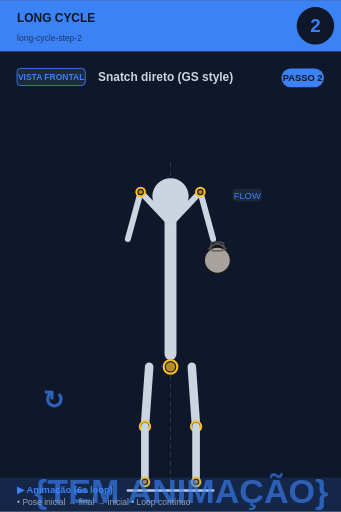
t = 0.00 s
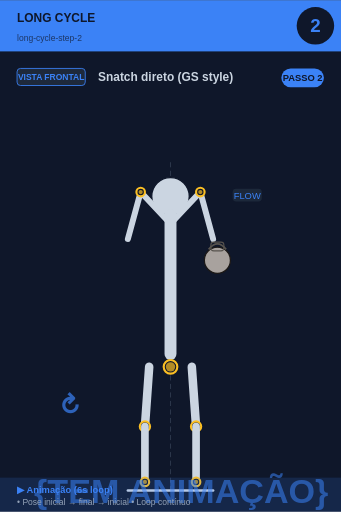
t = 0.75 s
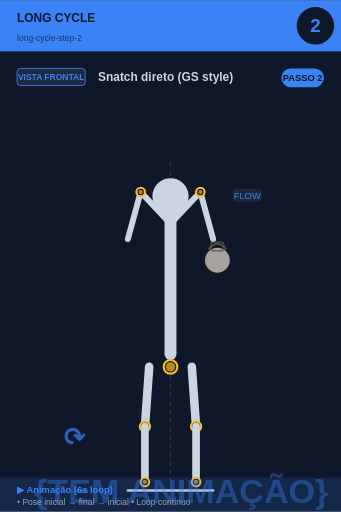
t = 2.25 s
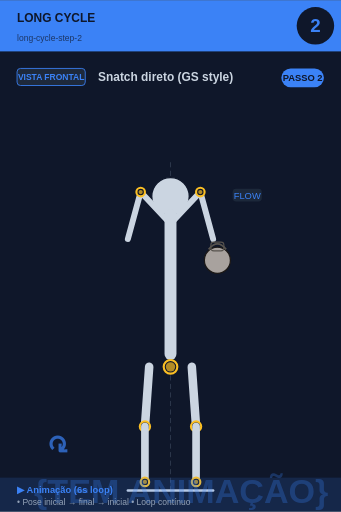
t = 3.00 s
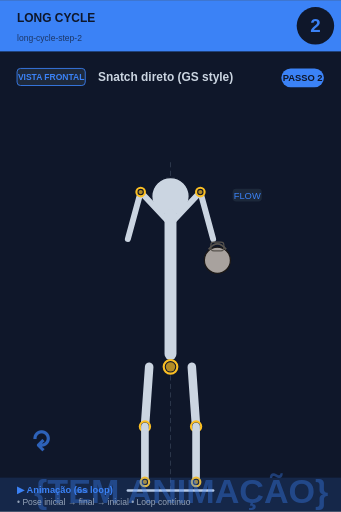
t = 3.75 s
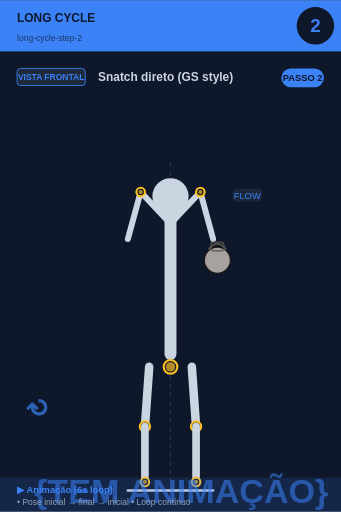
t = 5.25 s

The animated SVG that drew these frames (rendered in a browser with its animation timeline set to each time). Animation: 2 SMIL elements (animate=1,animateTransform=1); one cycle of 6.00 s, repeats indefinitely.

<svg xmlns="http://www.w3.org/2000/svg" viewBox="0 0 400 600" width="400" height="600">
<rect width="400" height="600" fill="#0f172a"/>

<!-- Header -->
<rect x="0" y="0" width="400" height="60" fill="#3b82f6"/>
<text x="20" y="25" font-size="14" font-weight="bold" fill="#0f172a" font-family="sans-serif">LONG CYCLE</text>
<text x="20" y="48" font-size="10" fill="#0f172a" opacity="0.7" font-family="sans-serif">long-cycle-step-2</text>

<!-- Step circle -->
<circle cx="370" cy="30" r="22" fill="#0f172a"/>
<text x="370" y="37" font-size="22" font-weight="bold" fill="#3b82f6" text-anchor="middle" font-family="sans-serif">2</text>

<!-- Vista + título -->
<rect x="20" y="80" width="80" height="20" rx="4" fill="#1e293b" stroke="#3b82f6" stroke-width="1"/>
<text x="60" y="94" font-size="10" font-weight="bold" fill="#3b82f6" text-anchor="middle" font-family="sans-serif">VISTA FRONTAL</text>
<text x="115" y="95" font-size="14" font-weight="bold" fill="#cbd5e1" font-family="sans-serif">Snatch direto (GS style)</text>

<!-- Corpo + animação -->
<g transform="translate(0, 50)">
<line x1="200" y1="140" x2="200" y2="530" stroke="#475569" stroke-width="1" stroke-dasharray="6,4" opacity="0.6"/><circle cx="200" cy="180" r="22" fill="#cbd5e1" stroke="#0f172a" stroke-width="1.5"/><line x1="200" y1="202" x2="200" y2="365" stroke="#cbd5e1" stroke-width="14" stroke-linecap="round"/><circle cx="200" cy="380" r="8" fill="#0f172a" stroke="#fbbf24" stroke-width="2.5"/><circle cx="200" cy="380" r="5.5" fill="#fbbf24" opacity="0.7"/><line x1="198" y1="210" x2="165" y2="175" stroke="#cbd5e1" stroke-width="7" stroke-linecap="round"/><line x1="202" y1="210" x2="235" y2="175" stroke="#cbd5e1" stroke-width="7" stroke-linecap="round"/><line x1="165" y1="175" x2="150" y2="230" stroke="#cbd5e1" stroke-width="7" stroke-linecap="round"/><line x1="235" y1="175" x2="250" y2="230" stroke="#cbd5e1" stroke-width="7" stroke-linecap="round"/><circle cx="165" cy="175" r="5" fill="#0f172a" stroke="#fbbf24" stroke-width="2.5"/><circle cx="165" cy="175" r="2.5" fill="#fbbf24" opacity="0.7"/><circle cx="235" cy="175" r="5" fill="#0f172a" stroke="#fbbf24" stroke-width="2.5"/><circle cx="235" cy="175" r="2.5" fill="#fbbf24" opacity="0.7"/><circle cx="255" cy="255" r="15.299999999999999" fill="#a8a29e" stroke="#1c1917" stroke-width="1.5"/><path d="M 244.8 242.25 Q 255 229.5 265.2 242.25" fill="none" stroke="#57534e" stroke-width="2.125"/><rect x="247.35" y="233.75" width="15.299999999999999" height="10.2" rx="3.4" fill="none" stroke="#57534e" stroke-width="1.275"/><line x1="175" y1="380" x2="170" y2="450" stroke="#cbd5e1" stroke-width="10" stroke-linecap="round"/><line x1="225" y1="380" x2="230" y2="450" stroke="#cbd5e1" stroke-width="10" stroke-linecap="round"/><circle cx="170" cy="450" r="6" fill="#0f172a" stroke="#fbbf24" stroke-width="2.5"/><circle cx="170" cy="450" r="3.5" fill="#fbbf24" opacity="0.7"/><circle cx="230" cy="450" r="6" fill="#0f172a" stroke="#fbbf24" stroke-width="2.5"/><circle cx="230" cy="450" r="3.5" fill="#fbbf24" opacity="0.7"/><line x1="170" y1="450" x2="170" y2="515" stroke="#cbd5e1" stroke-width="9" stroke-linecap="round"/><line x1="230" y1="450" x2="230" y2="515" stroke="#cbd5e1" stroke-width="9" stroke-linecap="round"/><circle cx="170" cy="515" r="5" fill="#0f172a" stroke="#fbbf24" stroke-width="2.5"/><circle cx="170" cy="515" r="2.5" fill="#fbbf24" opacity="0.7"/><circle cx="230" cy="515" r="5" fill="#0f172a" stroke="#fbbf24" stroke-width="2.5"/><circle cx="230" cy="515" r="2.5" fill="#fbbf24" opacity="0.7"/><line x1="150" y1="525" x2="250" y2="525" stroke="#cbd5e1" stroke-width="3" stroke-linecap="round"/><rect x="272.9" y="171" width="34.2" height="15" rx="4" fill="#1e293b" opacity="0.95"/><text x="290" y="183" font-size="11" fill="#3b82f6" text-anchor="middle" font-family="sans-serif" font-weight="500">FLOW</text>
<!-- Indicador de movimento animado no canto inferior -->
<g opacity="0.7">
<text x="40" y="540" font-size="40" fill="#3b82f6" font-weight="bold" font-family="sans-serif">
{TEM ANIMAÇÃO}
<animate attributeName="opacity" values="0.9;0.4;0.9" dur="6s" repeatCount="indefinite"/>
</text>
</g>
</g>

<!-- Footer -->
<rect x="0" y="560" width="400" height="40" fill="#3b82f6" opacity="0.15"/>
<text x="20" y="578" font-size="11" font-weight="bold" fill="#3b82f6" font-family="sans-serif">▶ Animação (6s loop)</text>
<text x="20" y="592" font-size="10" fill="#94a3b8" font-family="sans-serif">• Pose inicial → final → inicial • Loop contínuo</text>

<!-- Tag PASSO N -->
<g transform="translate(330, 80)">
<rect x="0" y="0" width="50" height="22" rx="11" fill="#3b82f6"/>
<text x="25" y="15" font-size="11" font-weight="bold" fill="#0f172a" text-anchor="middle" font-family="sans-serif">PASSO 2</text>
</g>

<!-- Seta animada (movimento ↕) -->
<g transform="translate(50, 480)">
<text font-size="30" fill="#3b82f6" font-weight="bold" font-family="sans-serif" opacity="0.7">↻
<animateTransform attributeName="transform" type="rotate" from="0 15 15" to="360 15 15" dur="6s" repeatCount="indefinite"/>
</text>
</g>
</svg>
